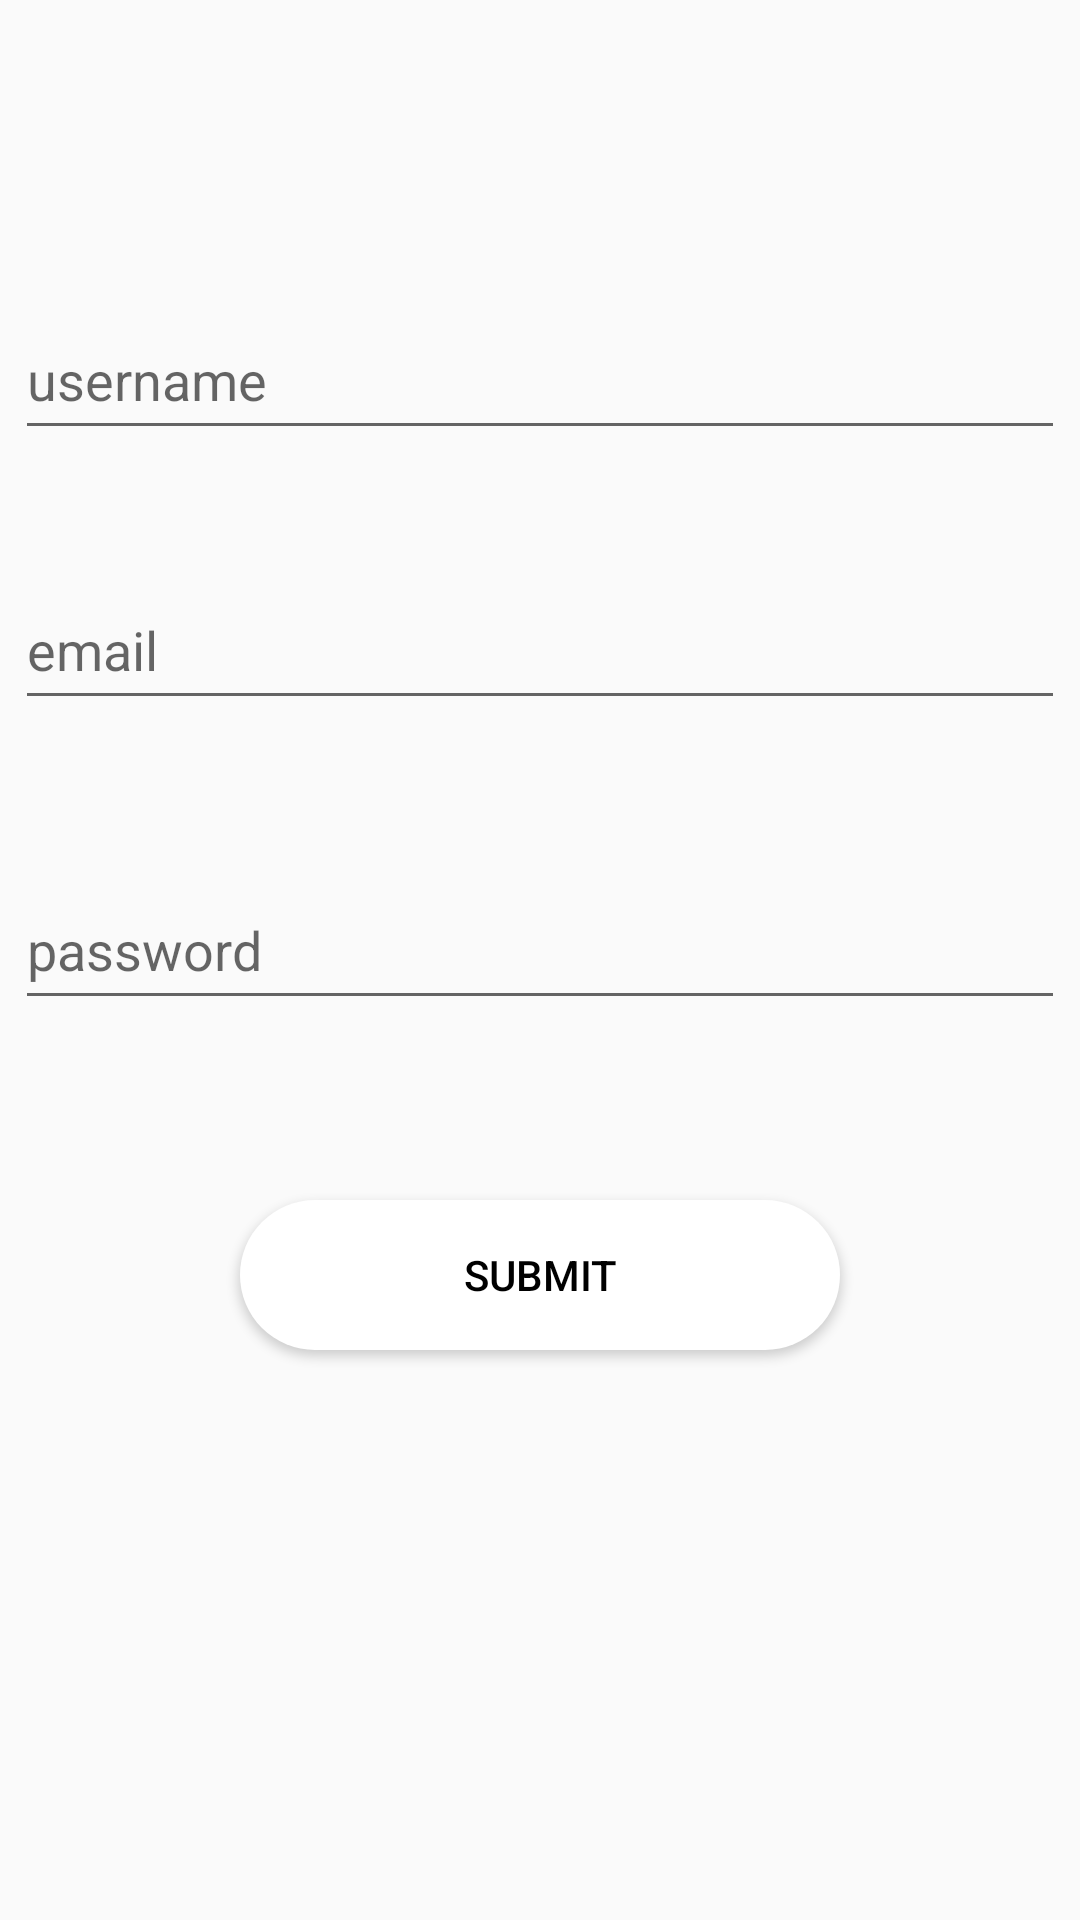

This screen was rendered from an Android layout file. Write that file and the resources it references.
<!-- AndroidManifest.xml: application theme Theme.MyEmergentApplication -->
<!-- res/layout/fragment_signin.xml -->
<?xml version="1.0" encoding="utf-8"?>
<FrameLayout xmlns:android="http://schemas.android.com/apk/res/android"
    xmlns:tools="http://schemas.android.com/tools"
    android:layout_width="match_parent"
    android:layout_height="match_parent"
    tools:context=".SigninFragment">

    
   <EditText
       android:id="@+id/user1"
       android:layout_width="350dp"
       android:layout_height="50dp"
       android:layout_gravity="center_horizontal"
       android:layout_marginTop="100dp"
       android:hint="username"/>
    <EditText
        android:id="@+id/email1"
        android:layout_width="350dp"
        android:layout_height="50dp"
       android:layout_gravity="center_horizontal"
        android:layout_marginTop="190dp"
        android:hint="email"
        android:inputType="textEmailAddress"/>

    <EditText
        android:id="@+id/pass1"
        android:layout_width="350dp"
        android:layout_height="50dp"
        android:layout_gravity="center_horizontal"
        android:layout_marginTop="290dp"
        android:hint="password"
        android:inputType="textPassword"/>
    <Button
        android:id="@+id/siginSubmit"
        android:layout_width="200dp"
        android:layout_height="50dp"
        android:layout_marginTop="400dp"
        android:textColor="@color/black"
        android:layout_gravity="center_horizontal"
        android:background="@drawable/curve"
        android:text="submit"/>

</FrameLayout>
<!-- resources referenced by this layout -->
<resources>
  <color name="black">#FF000000</color>
  <!-- drawable curve (drawable) -->
  <?xml version="1.0" encoding="utf-8"?>
  <shape xmlns:android="http://schemas.android.com/apk/res/android">
  <corners
      android:radius="29dp"/>
      <solid
          android:color="@color/white"/>
  </shape>
  <style name="Theme.MyEmergentApplication" parent="Theme.AppCompat.DayNight.NoActionBar">
          
          <item name="colorPrimary">@color/purple_500</item>
          <item name="colorPrimaryVariant">@color/purple_700</item>
          <item name="colorOnPrimary">@color/white</item>
          
          <item name="colorSecondary">@color/teal_200</item>
          <item name="colorSecondaryVariant">@color/teal_700</item>
          <item name="colorOnSecondary">@color/black</item>
          
          <item name="android:statusBarColor">?attr/colorPrimaryVariant</item>
          
      </style>
  <color name="white">#FFFFFFFF</color>
  <color name="purple_500">#FF6200EE</color>
  <color name="purple_700">#FF3700B3</color>
  <color name="teal_200">#FF03DAC5</color>
  <color name="teal_700">#FF018786</color>
</resources>
